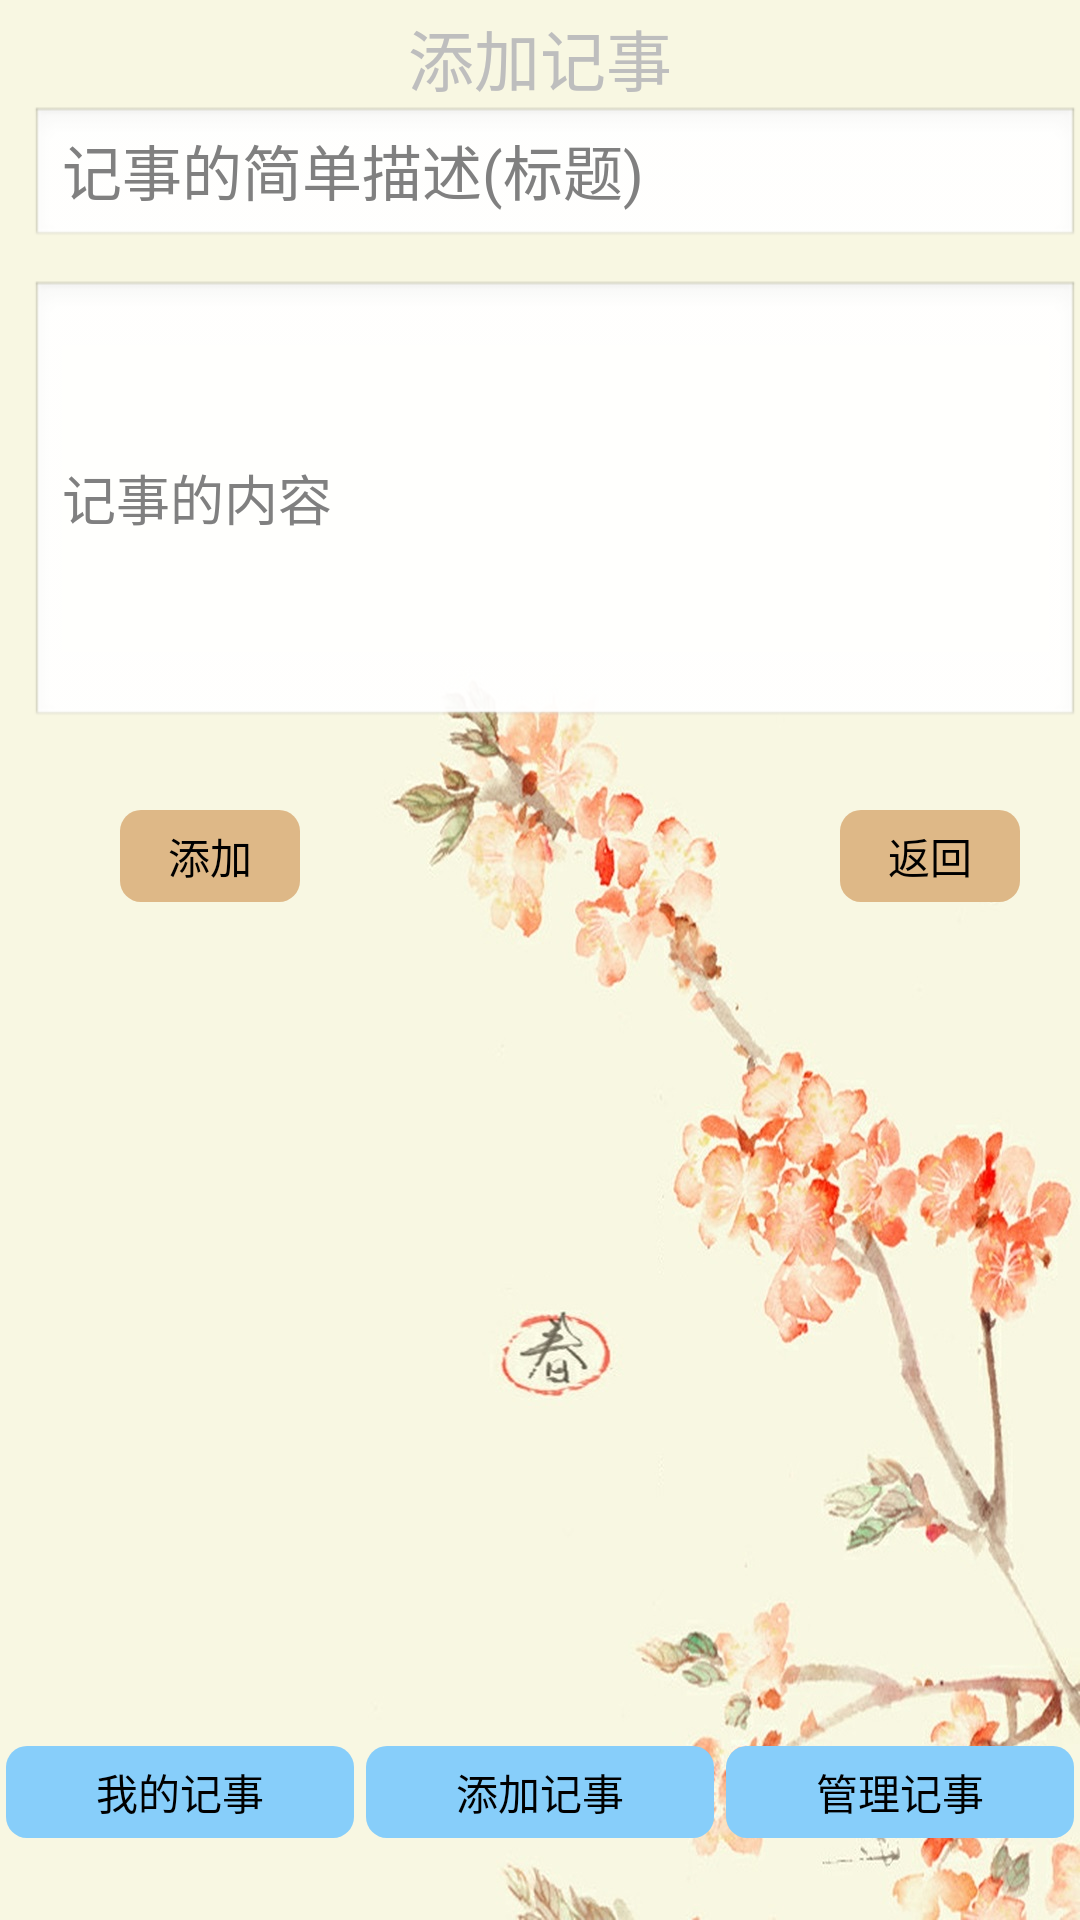

Produce the Android XML layout that renders to this screen, including the resource entries it uses.
<!-- AndroidManifest.xml: application theme android:Theme.NoTitleBar.Fullscreen -->
<!-- res/layout/activity_addnode.xml -->
<RelativeLayout xmlns:android="http://schemas.android.com/apk/res/android"
    xmlns:tools="http://schemas.android.com/tools"
    android:layout_width="match_parent"
    android:background="@drawable/back"
    android:layout_height="match_parent" >

    <TextView
        android:id="@+id/addtitle"
        android:layout_width="match_parent"
        android:layout_height="wrap_content"
        android:layout_marginTop="3dp"
        android:gravity="center"
        android:text="@string/addtitle"
        android:textSize="22sp" />

    <EditText
        android:id="@+id/title"
        android:layout_width="match_parent"
        android:layout_height="wrap_content"
        android:hint="@string/title"
        android:textSize="20sp"
        android:gravity="top|left"
        android:layout_below="@id/addtitle"
        android:layout_marginLeft="10dp" />
    
    <EditText
	    android:id="@+id/content"
	    android:layout_width="match_parent"
        android:layout_height="150dp"
        android:layout_marginTop="10dp"
        android:inputType="textMultiLine"
        android:layout_below="@id/title"
        android:layout_marginLeft="10dp"
        android:hint="@string/content"/>
    <LinearLayout
        android:layout_marginTop="250dp"
        android:layout_width="match_parent"
        android:layout_height="wrap_content"
        android:orientation="horizontal">
        <Button 
        android:id="@+id/add"
        android:layout_width="60dp"
        android:layout_height="wrap_content"
        android:layout_below="@id/content"
        android:layout_marginTop="20dp"
        android:layout_marginLeft="40dp"
        android:layout_marginRight="180dp"
        android:gravity="center"
        android:background="@drawable/shape1"
        android:text="添加"/>
    
    <Button 
        android:id="@+id/cancle"
        android:layout_width="60dp"
        android:layout_toRightOf="@id/add"  
        android:gravity="center"
        android:layout_marginTop="20dp"
        android:layout_marginRight="40dp"
        android:layout_height="wrap_content"
        android:background="@drawable/shape1"
       
        android:text="返回"/>
        
    </LinearLayout>
    
    
    <include
        android:id="@+id/footer"
        layout="@layout/bottomer" />

</RelativeLayout>
<!-- res/layout/bottomer.xml (included above) -->
<?xml version="1.0" encoding="UTF-8"?>
<LinearLayout xmlns:android="http://schemas.android.com/apk/res/android"
    android:layout_width="fill_parent"
    android:layout_height="60dp"
    android:layout_marginTop="25dp"
    android:layout_alignParentBottom="true"
    android:orientation="horizontal" >
    
    <Button
        android:id="@+id/myn"
        style="@style/EmbedButtonTheme"
        android:text="我的记事"
        android:layout_margin="2dip"
        android:background="@drawable/shape" />
    
    <Button
        android:id="@+id/addn"
        style="@style/EmbedButtonTheme"
        android:text="添加记事"
        android:layout_margin="2dip"
        android:background="@drawable/shape" /> 

    <Button
        android:id="@+id/managern"
        style="@style/EmbedButtonTheme"
        android:text="管理记事"
        android:layout_margin="2dip"
        android:background="@drawable/shape" />

</LinearLayout>
<!-- resources referenced by this layout -->
<resources>
  <!-- drawable back: jpg bitmap (drawable-xhdpi, 146162 bytes) -->
  <!-- drawable shape (drawable-ldpi) -->
  <?xml version="1.0" encoding="UTF-8"?>
   
  <shape 
      xmlns:android="http://schemas.android.com/apk/res/android" 
      android:shape="rectangle"> 
       
      <solid android:color="#87CEFA" /> 
       
       
      <corners android:radius="7dip" /> 
        
   
  <padding 
     android:left="5dp" 
     android:top="5dp" 
     android:right="5dp" 
     android:bottom="5dp" 
  /> 
  </shape>
  <!-- drawable shape1 (drawable-ldpi) -->
  <?xml version="1.0" encoding="UTF-8"?>
   
  <shape 
      xmlns:android="http://schemas.android.com/apk/res/android" 
      android:shape="rectangle"> 
       
      <solid android:color="#DEB887" /> 
       
       
      <corners android:radius="7dip" /> 
        
   
  <padding 
     android:left="5dp" 
     android:top="5dp" 
     android:right="5dp" 
     android:bottom="5dp" 
  /> 
  </shape>
  <string name="addtitle">添加记事</string>
  <string name="content">记事的内容</string>
  <string name="title">记事的简单描述(标题)</string>
  <style name="EmbedButtonTheme">
  		<item name="android:layout_width">fill_parent</item>
  		<item name="android:layout_height">wrap_content</item>
  		<item name="android:layout_weight">1</item>
  		<item name="android:scaleType">centerInside</item>
  	</style>
</resources>
